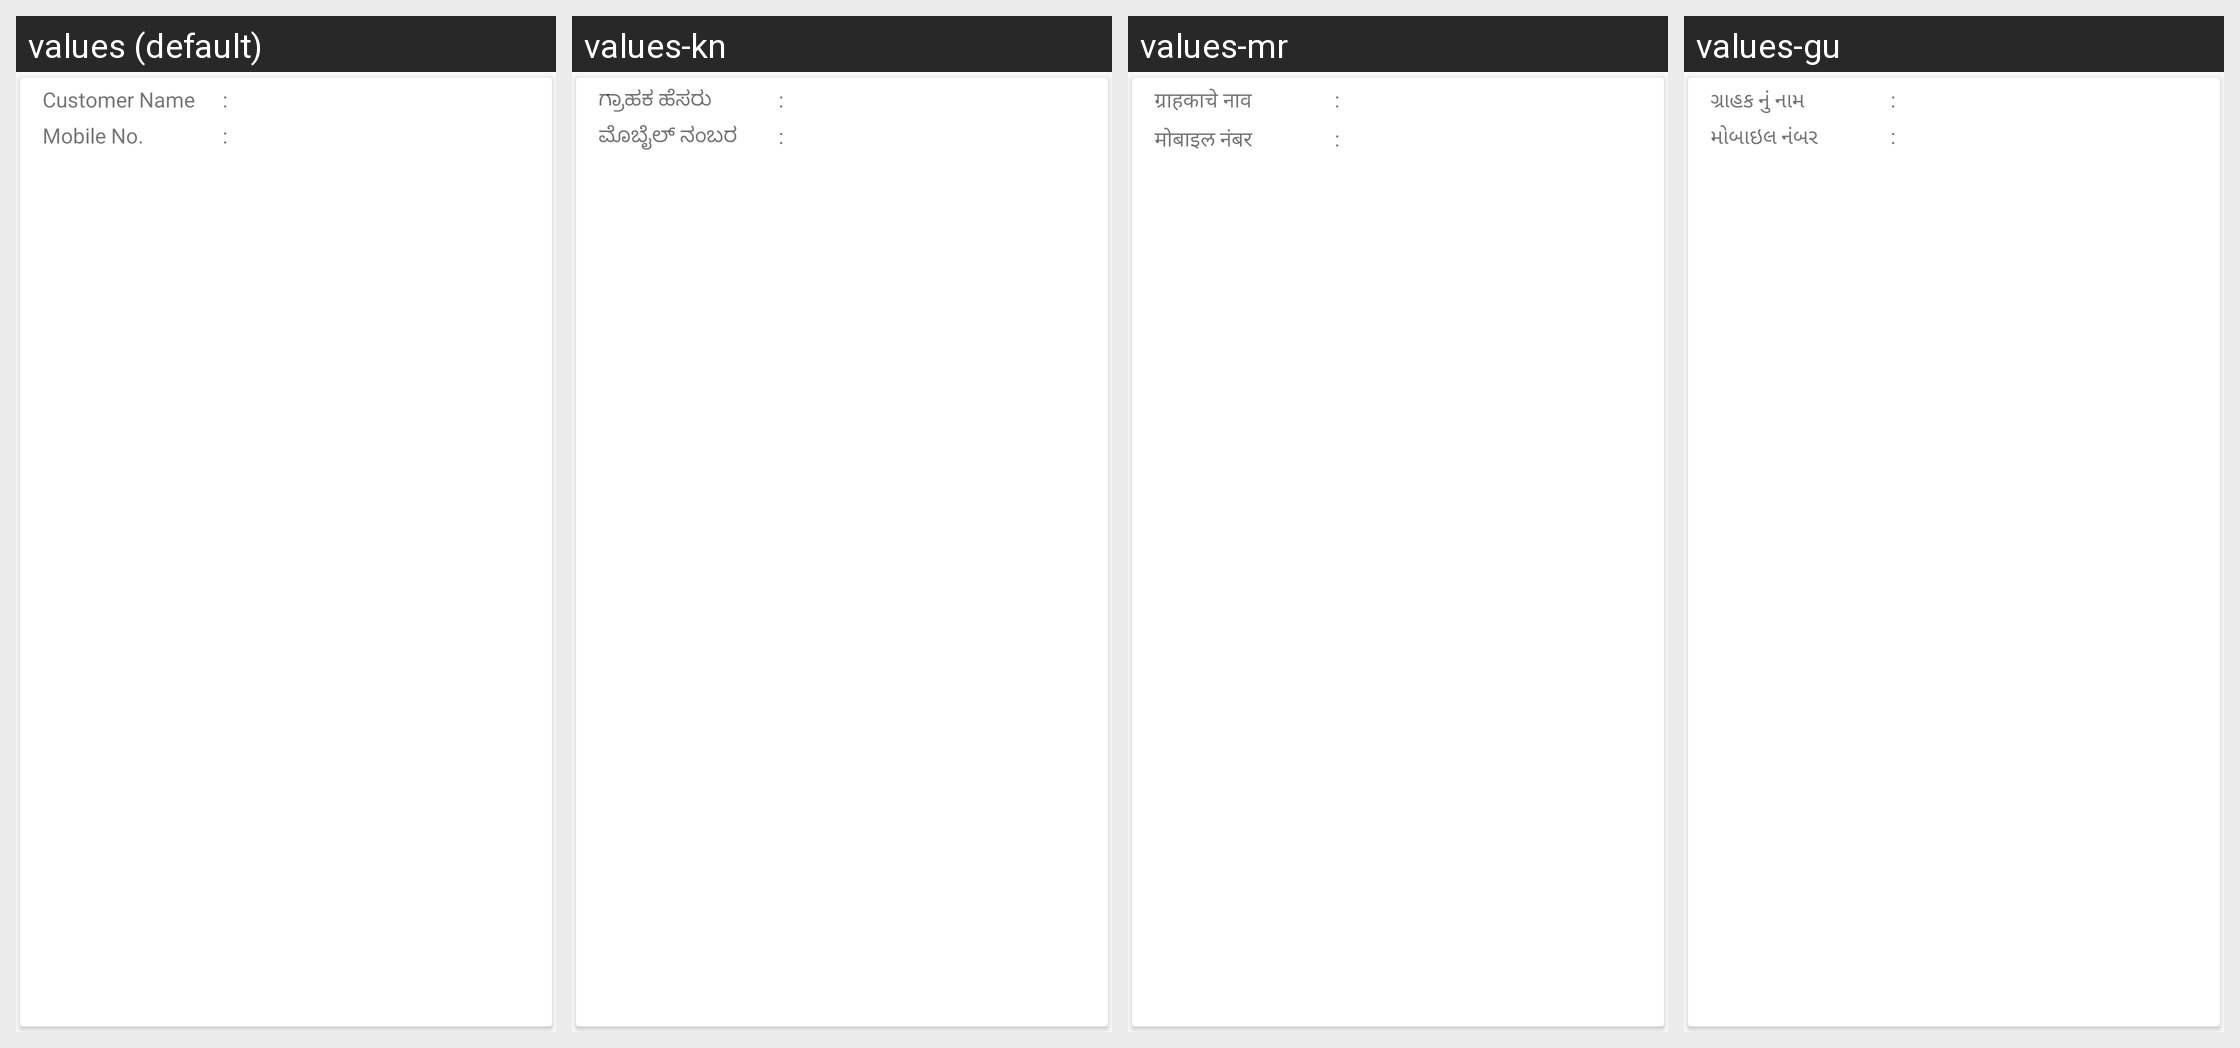

Locale-by-locale string values for the Android screen shown in this grid:
Android screen res/layout/referral_list_adapter.xml rendered under 4 locales, left to right: values (default), values-kn, values-mr, values-gu. Device: Nexus 5 (rendered at 1080×1920; each locale shown at half size, 540×960, under a caption strip naming it); theme AppTheme.
Other locales in the repository, not shown: values-hi, values-ta, values-te.
Strings drawn on this screen, with the default value and each locale's value (text and hints the layout hard-codes, and strings that could not be matched under every locale, appear in the picture but are not listed):

customer_name
  values: Customer Name
  values-kn: ಗ್ರಾಹಕ ಹೆಸರು
  values-mr: ग्राहकाचे नाव
  values-gu: ગ્રાહક નું નામ

mobile_no
  values: Mobile No.
  values-kn: ಮೊಬೈಲ್ ನಂಬರ
  values-mr: मोबाइल नंबर
  values-gu: મોબાઇલ નંબર
